Run: headless pygame with SDL's dummy video driver; simulated clock (each Clock.tick advances the game by its frame time, no real sleeping); random seed 0; keys injected as events and as key.get_pressed() state; mouse plan: one left click at the window centre at the start of phase 2, then a move to the lower-right quarter at the start of phase 3.
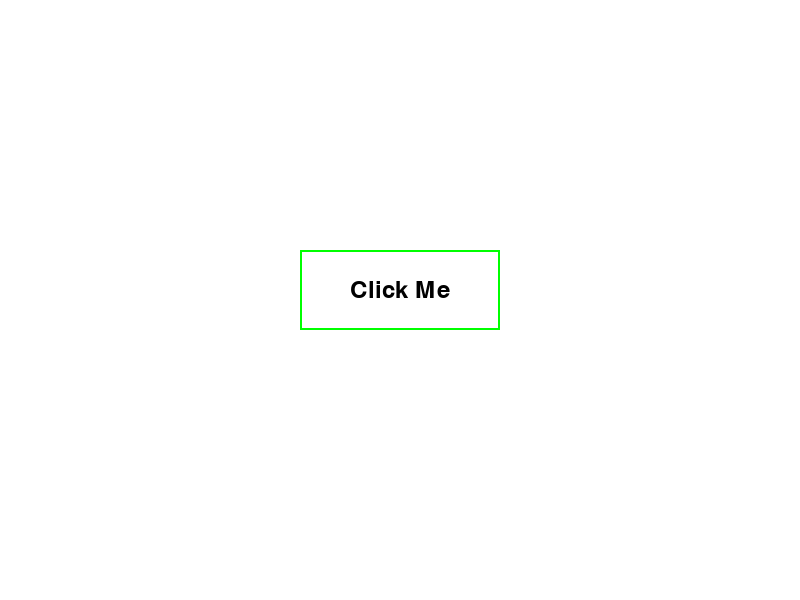
Frame 1 of 4 · flips 1–60 · no input
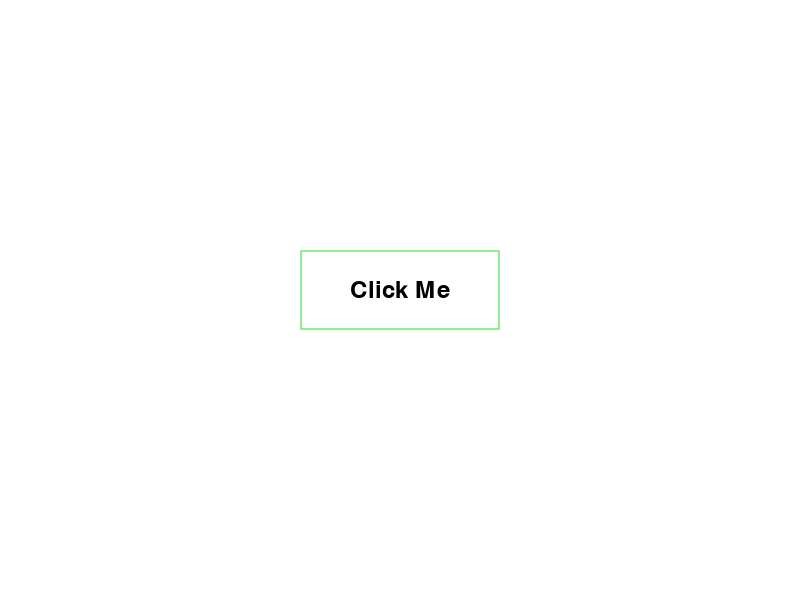
Frame 2 of 4 · flips 61–180 · clicked the window centre · tapped SPACE, RETURN · held RIGHT (→), D
Frame 3 of 4 · flips 181–300 · moved the mouse to the lower-right quarter · held DOWN (↓), S · screen same as frame 1, image omitted
Frame 4 of 4 · flips 301–420 · held LEFT (←), A, UP (↑), W · screen unchanged from frame 3, image omitted

The pygame program that drew these frames:

import pygame
import sys

# Initialize Pygame
pygame.init()

# Set up the screen
screen = pygame.display.set_mode((800, 600))
pygame.display.set_caption('Pygame Button with Hover and Click Effects')

# Define colors
WHITE = (255, 255, 255)
BLACK = (0, 0, 0)
GREEN = (0, 255, 0)
DARK_GREEN = (0, 200, 0)
LIGHT_GREEN = (144, 238, 144)

# Define the Button class
class Button:
    def __init__(self, x, y, width, height, text, color):
        self.x = x
        self.y = y
        self.width = width
        self.height = height
        self.text = text
        self.default_color = color
        self.hover_color = LIGHT_GREEN
        self.click_color = DARK_GREEN
        self.current_color = color
        self.font = pygame.font.Font(None, 36)
        self.clicked = False
    
    def draw(self, screen):
        # Draw the button
        pygame.draw.rect(screen, self.current_color, (self.x, self.y, self.width, self.height), 2)
        
        # Render the text
        text_surface = self.font.render(self.text, True, BLACK)
        text_rect = text_surface.get_rect(center=(self.x + self.width // 2, self.y + self.height // 2))
        screen.blit(text_surface, text_rect)
    
    def is_hovered(self, mouse_pos):
        # Check if the button is hovered over
        return self.x <= mouse_pos[0] <= self.x + self.width and self.y <= mouse_pos[1] <= self.y + self.height

    def handle_event(self, event):
        mouse_pos = pygame.mouse.get_pos()
        
        # Check if the button is hovered
        if self.is_hovered(mouse_pos):
            if event.type == pygame.MOUSEBUTTONDOWN:
                self.current_color = self.click_color
                self.clicked = True
            elif event.type == pygame.MOUSEBUTTONUP:
                if self.clicked:
                    self.current_color = self.hover_color
                    self.clicked = False
                    print("Button Clicked!")
            else:
                self.current_color = self.hover_color
        else:
            self.current_color = self.default_color

# Create a button instance
button = Button(300, 250, 200, 80, "Click Me", GREEN)

# Main game loop
running = True
while running:
    screen.fill(WHITE)  # Fill the screen with a white background

    for event in pygame.event.get():
        if event.type == pygame.QUIT:
            running = False
        button.handle_event(event)

    # Draw the button
    button.draw(screen)

    # Update the display
    pygame.display.flip()

# Quit Pygame
pygame.quit()
sys.exit()
